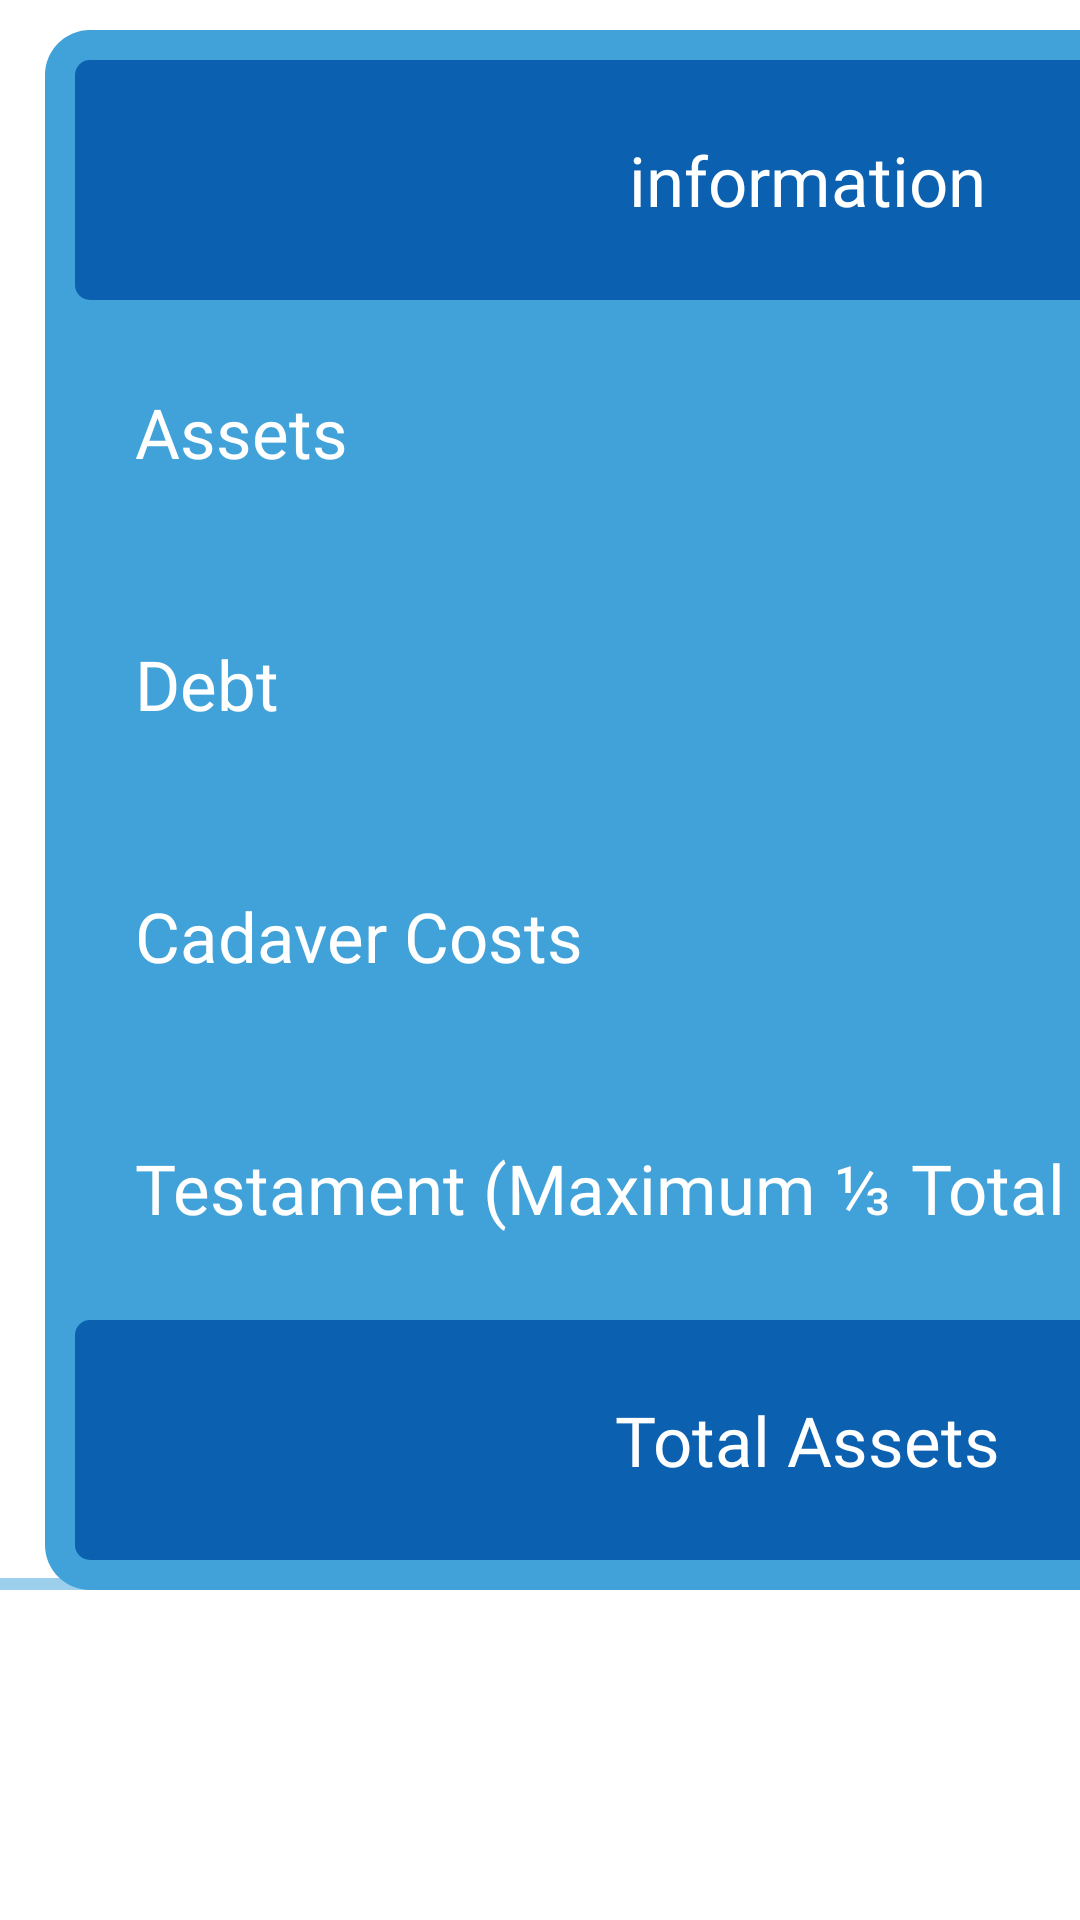

Android layout source for this screen:
<!-- AndroidManifest.xml: application theme Theme.AlMirats -->
<!-- res/layout/fragment_table_harta_zoom.xml -->
<?xml version="1.0" encoding="utf-8"?>
<androidx.core.widget.NestedScrollView xmlns:android="http://schemas.android.com/apk/res/android"
    android:layout_width="match_parent"
    android:layout_height="wrap_content">

    <HorizontalScrollView
        android:layout_width="match_parent"
        android:layout_height="wrap_content">

        <LinearLayout
            android:layout_width="wrap_content"
            android:layout_height="wrap_content"
            android:orientation="horizontal">

            <LinearLayout
                android:id="@+id/ll_tableHarta"
                android:layout_width="1000dp"
                android:layout_height="wrap_content"
                android:layout_marginLeft="15dp"
                android:layout_marginTop="10dp"
                android:layout_marginRight="15dp"

                android:background="@drawable/table_second_primary"
                android:orientation="vertical">

                <LinearLayout
                    style="@style/SizeTableZoom"
                    android:layout_width="match_parent"
                    android:layout_marginStart="10dp"
                    android:layout_marginTop="10dp"
                    android:layout_marginEnd="10dp"
                    android:gravity="center"
                    android:orientation="horizontal">

                    <TextView
                        style="@style/TeksTableZoom"
                        android:layout_width="0dp"
                        android:layout_height="match_parent"
                        android:layout_weight="50"
                        android:background="@drawable/table_primary"
                        android:fontFamily="@font/poppins_medium"
                        android:gravity="center"
                        android:text="@string/txt_keterangan"
                        android:textColor="@color/white" />

                    <TextView
                        style="@style/TeksTableZoom"
                        android:layout_width="0dp"
                        android:layout_height="match_parent"
                        android:layout_marginStart="4dp"
                        android:layout_weight="50"
                        android:background="@drawable/table_primary"
                        android:fontFamily="@font/poppins_medium"
                        android:gravity="center"
                        android:text="@string/txt_jumlah"
                        android:textColor="@color/white" />

                </LinearLayout>

                <LinearLayout
                    style="@style/SizeTableZoom"
                    android:layout_width="match_parent"
                    android:layout_marginStart="10dp"
                    android:layout_marginEnd="10dp"
                    android:gravity="center"
                    android:orientation="horizontal">

                    <TextView
                        android:id="@+id/txt_hartaAwal"
                        style="@style/TeksTableZoom"
                        android:layout_width="0dp"
                        android:layout_height="match_parent"
                        android:layout_weight="50"
                        android:background="@drawable/table_content"
                        android:fontFamily="@font/poppins"
                        android:gravity="start|center"
                        android:paddingStart="20dp"
                        android:paddingLeft="5dp"
                        android:text="@string/txt_harta"
                        android:textColor="@color/white" />

                    <TextView
                        android:id="@+id/hartaAwal"
                        style="@style/TeksTableZoom"
                        android:layout_width="0dp"
                        android:layout_height="match_parent"
                        android:layout_marginStart="4dp"
                        android:layout_weight="50"
                        android:background="@drawable/table_content"
                        android:fontFamily="@font/poppins"
                        android:gravity="end|center"
                        android:paddingEnd="20dp"
                        android:text="Rp. 100.000"
                        android:textColor="@color/white" />
                </LinearLayout>

                <LinearLayout
                    style="@style/SizeTableZoom"
                    android:layout_width="match_parent"
                    android:layout_marginStart="10dp"
                    android:layout_marginEnd="10dp"
                    android:gravity="center"

                    android:orientation="horizontal">

                    <TextView
                        android:id="@+id/txt_hutang"
                        style="@style/TeksTableZoom"
                        android:layout_width="0dp"
                        android:layout_height="match_parent"
                        android:layout_weight="50"
                        android:background="@drawable/table_content"
                        android:fontFamily="@font/poppins"
                        android:gravity="start|center"
                        android:paddingStart="20dp"
                        android:paddingLeft="5dp"
                        android:text="@string/txt_hutang"
                        android:textColor="@color/white" />

                    <TextView
                        android:id="@+id/hutang"
                        style="@style/TeksTableZoom"
                        android:layout_width="0dp"
                        android:layout_height="match_parent"
                        android:layout_marginStart="4dp"
                        android:layout_weight="50"
                        android:background="@drawable/table_content"
                        android:fontFamily="@font/poppins"
                        android:gravity="end|center"
                        android:paddingEnd="20dp"
                        android:text="Rp. 100.000"
                        android:textColor="@color/white" />
                </LinearLayout>

                <LinearLayout
                    style="@style/SizeTableZoom"
                    android:layout_width="match_parent"
                    android:layout_marginStart="10dp"
                    android:layout_marginEnd="10dp"
                    android:gravity="center"
                    android:orientation="horizontal">

                    <TextView
                        android:id="@+id/txt_biayaPerawatanJenazah"
                        style="@style/TeksTableZoom"
                        android:layout_width="0dp"
                        android:layout_height="match_parent"
                        android:layout_weight="50"
                        android:background="@drawable/table_content"
                        android:fontFamily="@font/poppins"
                        android:gravity="start|center"
                        android:paddingStart="20dp"
                        android:paddingLeft="5dp"
                        android:text="@string/txt_jenazah"
                        android:textColor="@color/white" />

                    <TextView
                        android:id="@+id/biayaPerawatanJenazah"
                        style="@style/TeksTableZoom"
                        android:layout_width="0dp"
                        android:layout_height="match_parent"
                        android:layout_marginStart="4dp"
                        android:layout_weight="50"
                        android:background="@drawable/table_content"
                        android:fontFamily="@font/poppins"
                        android:gravity="end|center"
                        android:paddingEnd="20dp"
                        android:text="Rp. 100.000"
                        android:textColor="@color/white" />
                </LinearLayout>

                <LinearLayout
                    style="@style/SizeTableZoom"
                    android:layout_width="match_parent"
                    android:layout_marginStart="10dp"
                    android:layout_marginEnd="10dp"
                    android:gravity="center"
                    android:orientation="horizontal">

                    <TextView
                        android:id="@+id/txt_wasiat"
                        style="@style/TeksTableZoom"
                        android:layout_width="0dp"
                        android:layout_height="match_parent"
                        android:layout_weight="50"
                        android:background="@drawable/table_content"
                        android:fontFamily="@font/poppins"
                        android:gravity="start|center"
                        android:paddingStart="20dp"
                        android:paddingLeft="5dp"
                        android:text="@string/txt_wasiat"
                        android:textColor="@color/white" />

                    <TextView
                        android:id="@+id/wasiat"
                        style="@style/TeksTableZoom"
                        android:layout_width="0dp"
                        android:layout_height="match_parent"
                        android:layout_marginStart="4dp"
                        android:layout_weight="50"
                        android:background="@drawable/table_content"
                        android:fontFamily="@font/poppins"
                        android:gravity="end|center"
                        android:paddingEnd="20dp"
                        android:text="Rp. 100.000"
                        android:textColor="@color/white" />
                </LinearLayout>

                <LinearLayout
                    style="@style/SizeTableZoom"
                    android:layout_width="match_parent"
                    android:layout_marginStart="10dp"
                    android:layout_marginEnd="10dp"
                    android:layout_marginBottom="10dp"
                    android:gravity="center"
                    android:orientation="horizontal">

                    <TextView
                        style="@style/TeksTableZoom"
                        android:layout_width="0dp"
                        android:layout_height="match_parent"
                        android:layout_weight="25"
                        android:background="@drawable/table_primary"
                        android:fontFamily="@font/poppins_medium"
                        android:gravity="center"
                        android:text="@string/txt_total_harta_bersih"
                        android:textColor="@color/white" />

                    <TextView
                        android:id="@+id/txt_totalHartaBersih"
                        style="@style/TeksTableZoom"
                        android:layout_width="0dp"
                        android:layout_height="match_parent"
                        android:layout_marginStart="4dp"
                        android:layout_weight="25"
                        android:background="@drawable/table_primary"
                        android:fontFamily="@font/poppins_medium"
                        android:gravity="end|center"
                        android:paddingEnd="20dp"
                        android:text="Rp. 100.000"
                        android:textColor="@color/white" />
                </LinearLayout>
            </LinearLayout>
        </LinearLayout>

    </HorizontalScrollView>
</androidx.core.widget.NestedScrollView>
<!-- resources referenced by this layout -->
<resources>
  <color name="white">#FFFFFF</color>
  <!-- drawable table_content (drawable) -->
  <?xml version="1.0" encoding="utf-8"?>
  <shape xmlns:android="http://schemas.android.com/apk/res/android">
      <solid android:color="@color/primary_light_blue"/>
      <corners android:radius="5dp"/>
  </shape>
  <!-- drawable table_primary (drawable) -->
  <?xml version="1.0" encoding="utf-8"?>
  <shape xmlns:android="http://schemas.android.com/apk/res/android">
      <solid android:color="@color/primary_dark_blue"/>
      <corners android:radius="5dp"/>
  </shape>
  <!-- drawable table_second_primary (drawable) -->
  <?xml version="1.0" encoding="utf-8"?>
  <shape xmlns:android="http://schemas.android.com/apk/res/android">
      <solid android:color="@color/primary_light_blue"/>
      <corners android:radius="15dp"/>
  </shape>
  <string name="txt_harta">Assets</string>
  <string name="txt_hutang">Debt</string>
  <string name="txt_jenazah">Cadaver Costs</string>
  <string name="txt_jumlah">Total</string>
  <string name="txt_keterangan">information</string>
  <string name="txt_total_harta_bersih">Total Assets</string>
  <string name="txt_wasiat">Testament (Maximum ⅓ Total Assets)</string>
  <style name="SizeTableZoom" parent="Theme.AppCompat.Light.DarkActionBar">
          <item name="android:layout_height">80dp</item>
          <item name="android:layout_marginTop">2dp</item>
          <item name="android:layout_marginBottom">2dp</item>
      </style>
  <style name="TeksTableZoom" parent="Theme.AppCompat.Light.DarkActionBar">
          <item name="android:textSize">23sp</item>
          <item name="android:fontFamily">@font/poppins</item>
      </style>
  <style name="Theme.AlMirats" parent="Theme.MaterialComponents.DayNight.NoActionBar">
          
          <item name="colorPrimary">@color/primary_light_blue</item>
          <item name="colorPrimaryVariant">@color/primary_lighten_blue</item>
          <item name="colorOnPrimary">@color/primary_light_blue</item>
  
          
          <item name="android:windowBackground">@color/background_light</item>
          <item name="android:textColorPrimary">@color/black</item>
          <item name="android:textColorSecondary">@color/primary_light_blue</item>
  
          <item name="android:statusBarColor">@color/primary_light_blue</item>
      </style>
  <color name="primary_light_blue">#40A2D8</color>
  <color name="primary_dark_blue">#0B60B0</color>
  <color name="primary_lighten_blue">#68D2E8</color>
  <color name="background_light">#FFFFFF</color>
  <color name="black">#252525</color>
</resources>
